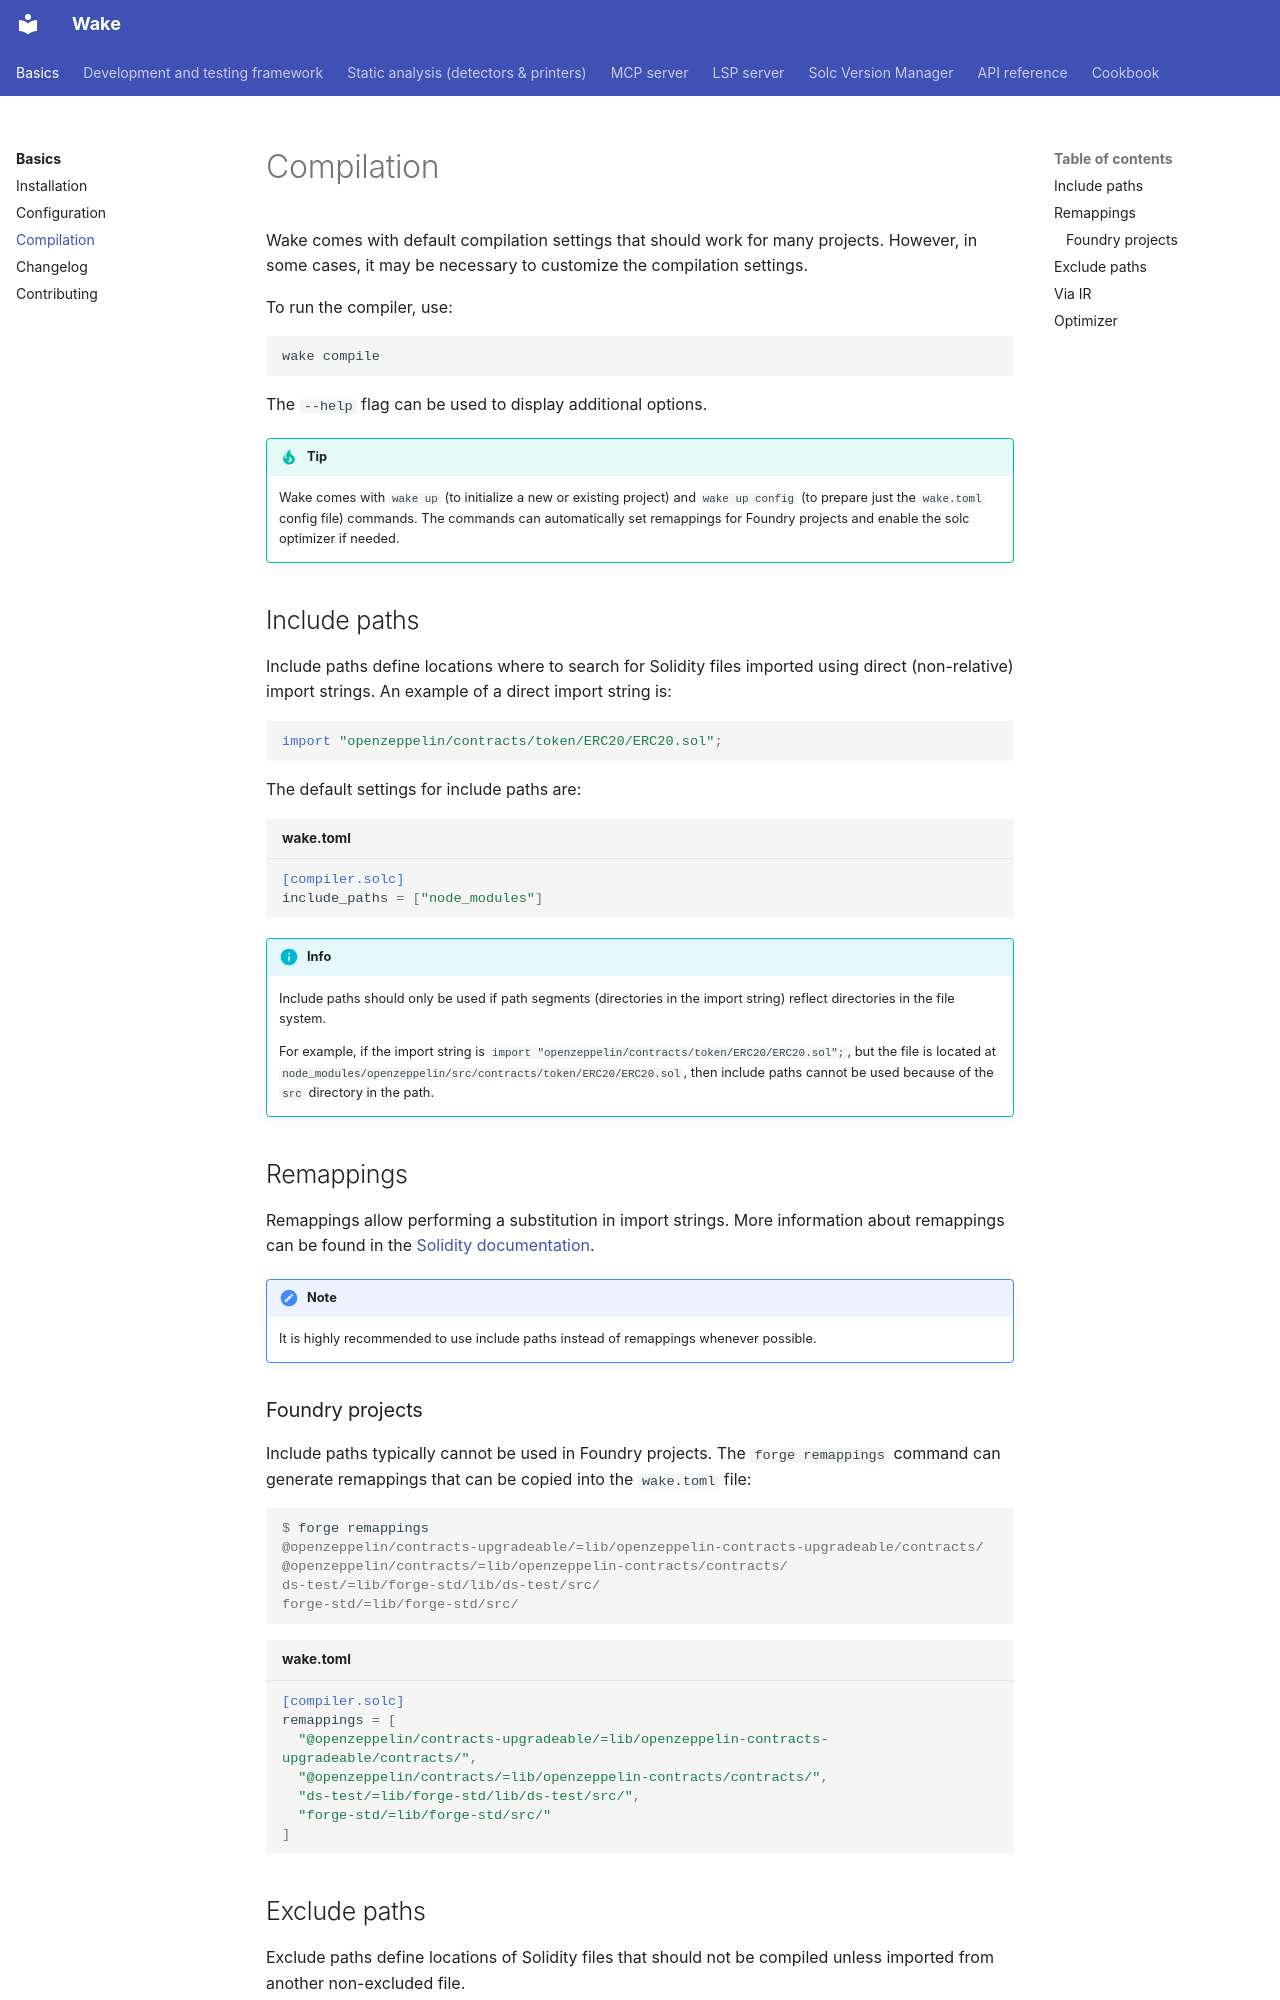

repository: ack3-ai/wake · page: compilation/index.html · generator: mkdocs

---
description: "Solidity compilation settings in Wake: include paths, remappings for Foundry and other projects, exclude paths, the via IR pipeline and the optimizer."
---

# Compilation

Wake comes with default compilation settings that should work for many projects.
However, in some cases, it may be necessary to customize the compilation settings.

To run the compiler, use:
```sh
wake compile
```

The `--help` flag can be used to display additional options.

!!! tip
    Wake comes with `wake up` (to initialize a new or existing project) and `wake up config` (to prepare just the `wake.toml` config file) commands.
    The commands can automatically set remappings for Foundry projects and enable the solc optimizer if needed.

## Include paths

Include paths define locations where to search for Solidity files imported using direct (non-relative) import strings.
An example of a direct import string is:
```solidity
import "openzeppelin/contracts/token/ERC20/ERC20.sol";
```

The default settings for include paths are:
```toml title="wake.toml"
[compiler.solc]
include_paths = ["node_modules"]
```

!!! info
    Include paths should only be used if path segments (directories in the import string) reflect directories in the file system.

    For example, if the import string is `import "openzeppelin/contracts/token/ERC20/ERC20.sol";`, but the file is located at `node_modules/openzeppelin/src/contracts/token/ERC20/ERC20.sol`, then include paths cannot be used because of the `src` directory in the path.

## Remappings

Remappings allow performing a substitution in import strings. More information about remappings can be found in the [Solidity documentation](https://docs.soliditylang.org/en/latest/path-resolution.html#import-remapping).

!!! note
    It is highly recommended to use include paths instead of remappings whenever possible.

### Foundry projects

Include paths typically cannot be used in Foundry projects. The `forge remappings` command can generate remappings that can be copied into the `wake.toml` file:
```console
$ forge remappings
@openzeppelin/contracts-upgradeable/=lib/openzeppelin-contracts-upgradeable/contracts/
@openzeppelin/contracts/=lib/openzeppelin-contracts/contracts/
ds-test/=lib/forge-std/lib/ds-test/src/
forge-std/=lib/forge-std/src/
```

```toml title="wake.toml"
[compiler.solc]
remappings = [
  "@openzeppelin/contracts-upgradeable/=lib/openzeppelin-contracts-upgradeable/contracts/",
  "@openzeppelin/contracts/=lib/openzeppelin-contracts/contracts/",
  "ds-test/=lib/forge-std/lib/ds-test/src/",
  "forge-std/=lib/forge-std/src/"
]
```
